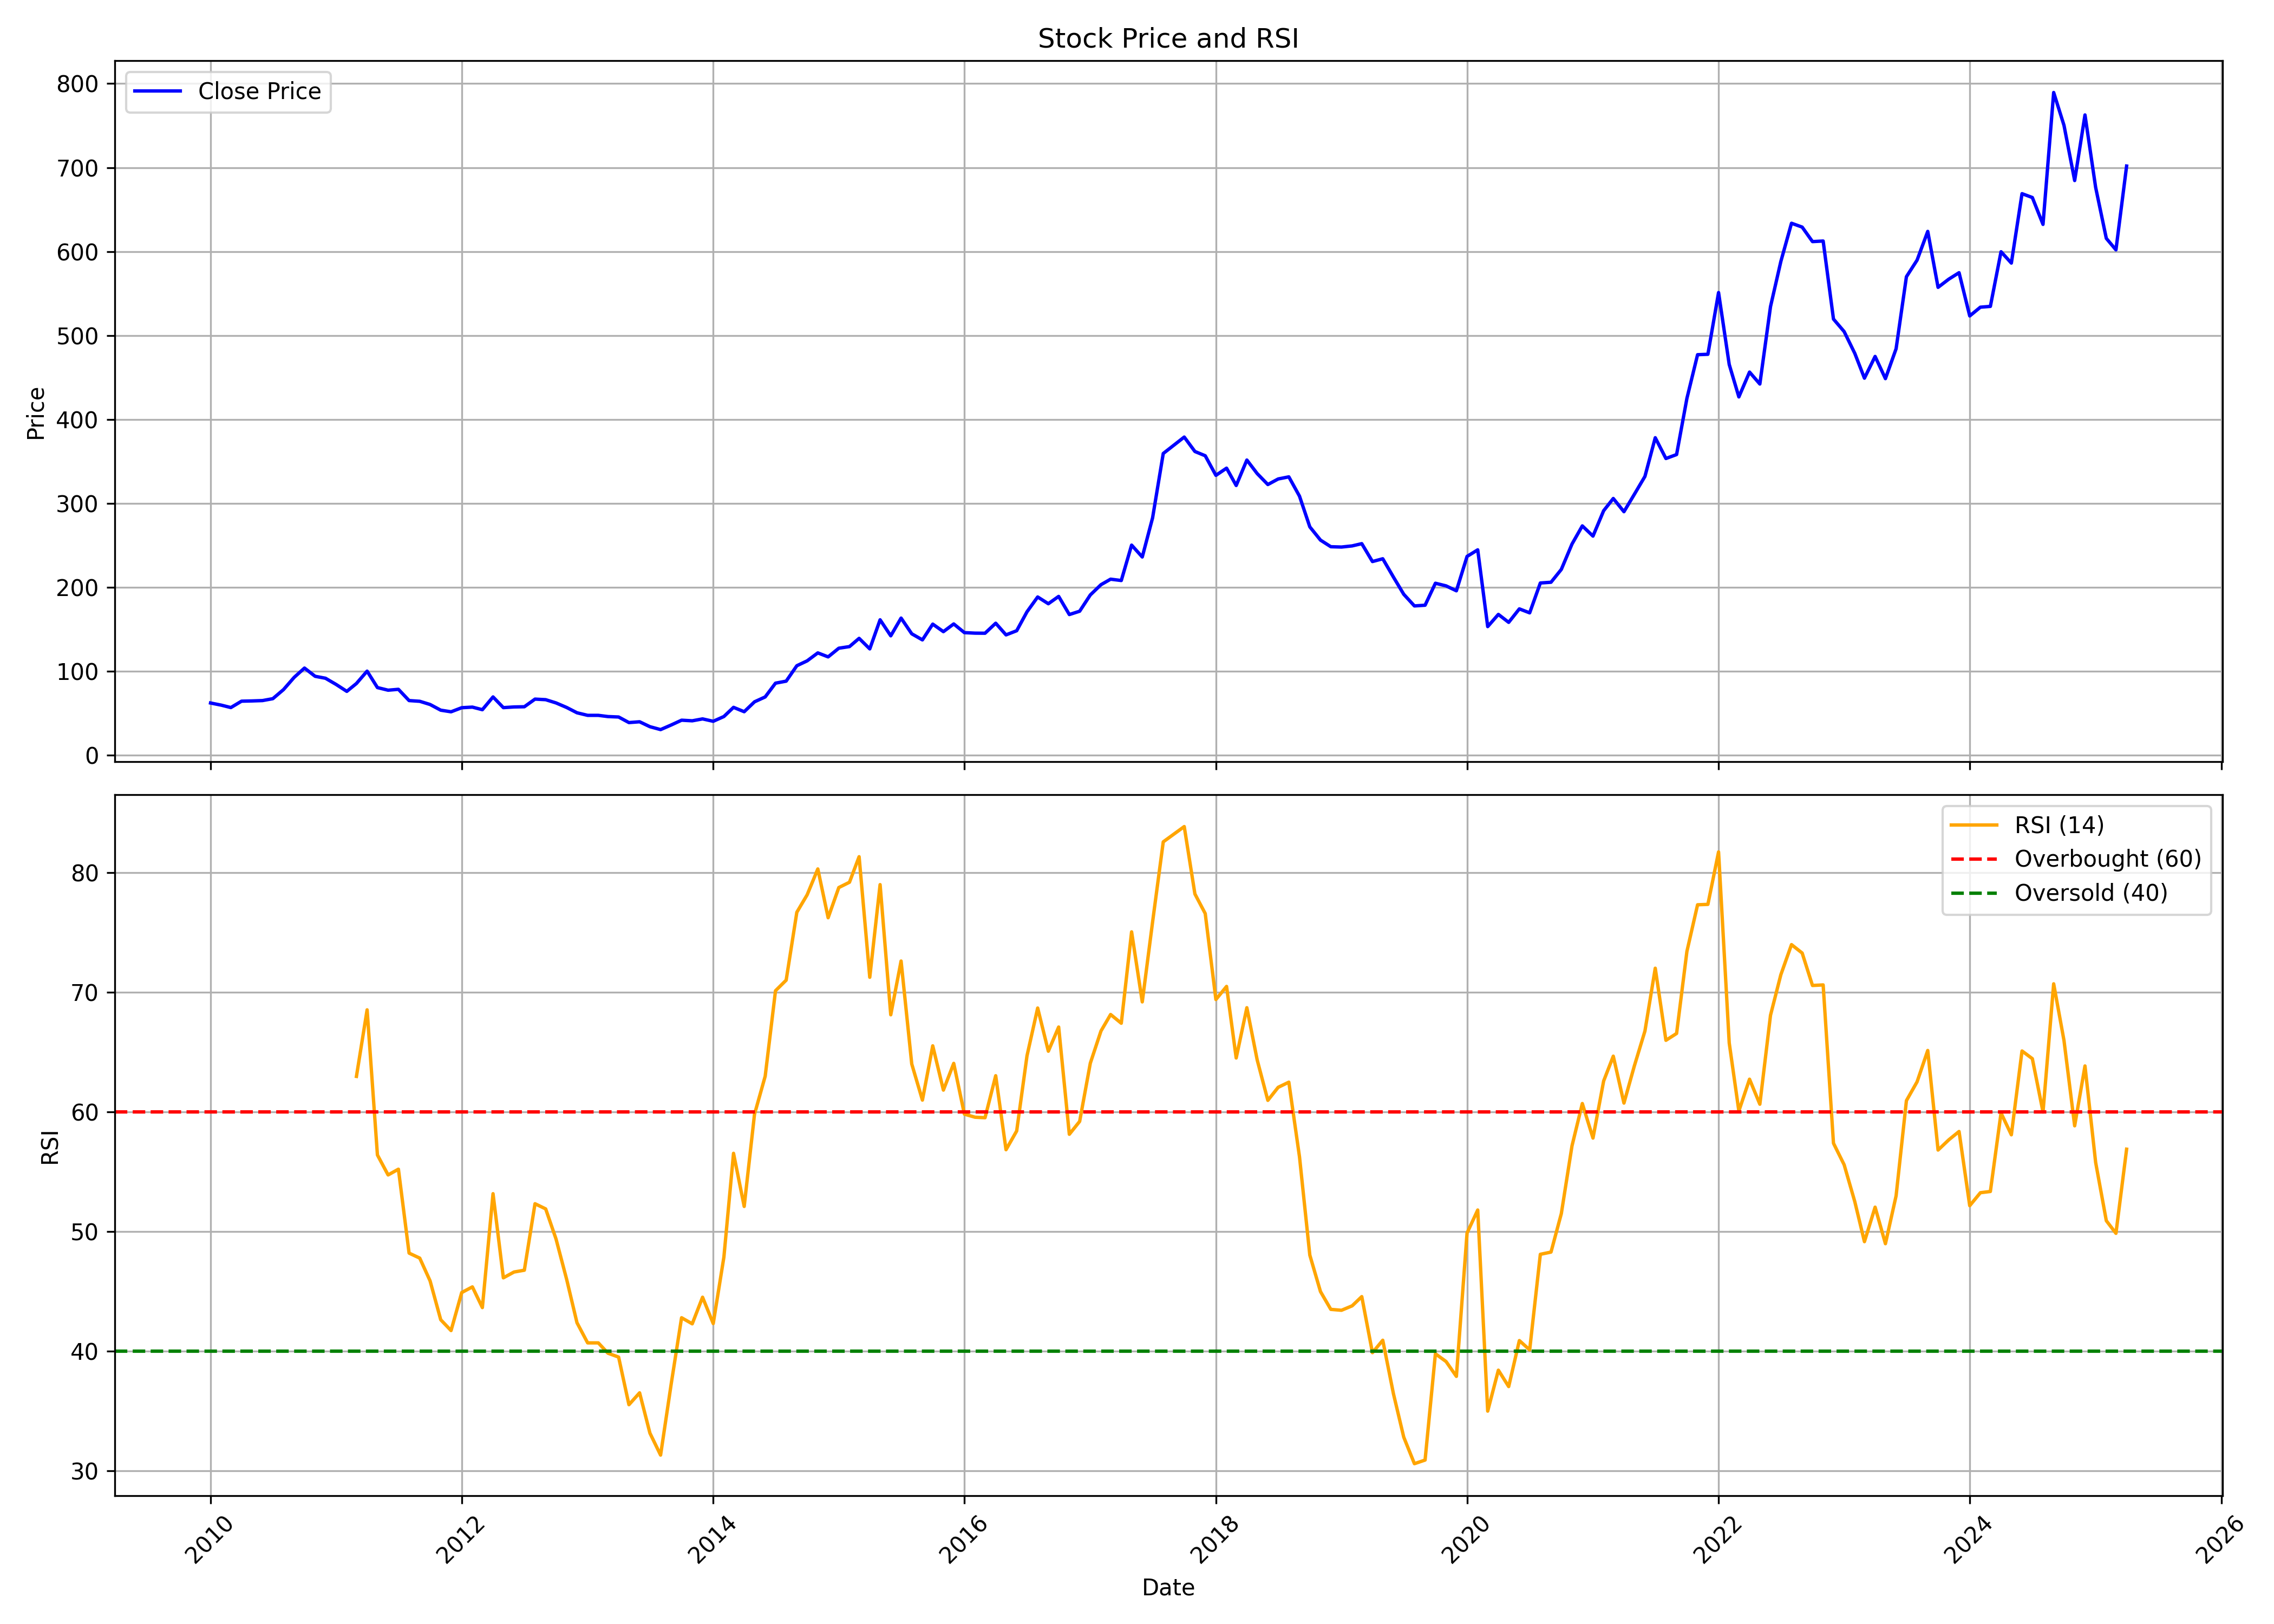

Values plotted in this chart, from the file beside it:
, Unnamed: 0, date, symbol, open, high, low, close, volume, rsi
0, 0, 2010-01-01, ASAHIINDIA, 65.05, 76.74, 60.1, 62.41, 5386204, 
1, 1, 2010-02-01, ASAHIINDIA, 62.55, 65.25, 55.82, 59.86, 1357721, 
2, 2, 2010-03-01, ASAHIINDIA, 59.86, 63.76, 55.2, 56.97, 3213316, 
3, 3, 2010-04-01, ASAHIINDIA, 57.64, 69.14, 57.36, 64.57, 2423822, 
4, 4, 2010-05-01, ASAHIINDIA, 65.25, 70.92, 59.96, 64.86, 2490669, 
5, 5, 2010-06-01, ASAHIINDIA, 63.8, 70.15, 61.88, 65.29, 2549236, 
6, 6, 2010-07-01, ASAHIINDIA, 64.81, 74.82, 59.38, 67.55, 3355919, 
7, 7, 2010-08-01, ASAHIINDIA, 67.65, 86.64, 67.65, 78.37, 6065258, 
8, 8, 2010-09-01, ASAHIINDIA, 78.23, 98.42, 78.23, 92.94, 5118691, 
9, 9, 2010-10-01, ASAHIINDIA, 92.65, 114.2, 92.65, 104, 2911210, 
10, 10, 2010-11-01, ASAHIINDIA, 104.1, 125, 89.76, 94.19, 1863821, 
11, 11, 2010-12-01, ASAHIINDIA, 93.76, 104.3, 82.41, 91.88, 2823467, 
12, 12, 2011-01-01, ASAHIINDIA, 92.12, 101.9, 82.94, 84.48, 1789674, 
13, 13, 2011-02-01, ASAHIINDIA, 83.71, 86.55, 75, 76.26, 555191, 
14, 14, 2011-03-01, ASAHIINDIA, 75.97, 90.87, 75.97, 85.63, 685369, 62.96
15, 15, 2011-04-01, ASAHIINDIA, 85.63, 104.3, 82.89, 100.3, 1134774, 68.53
16, 16, 2011-05-01, ASAHIINDIA, 99.05, 103.9, 79, 80.78, 656112, 56.39
17, 17, 2011-06-01, ASAHIINDIA, 82.65, 82.7, 71.64, 77.65, 620372, 54.72
18, 18, 2011-07-01, ASAHIINDIA, 78.8, 84.62, 75.97, 78.71, 499703, 55.2
19, 19, 2011-08-01, ASAHIINDIA, 78.13, 79.53, 60.83, 65.29, 491891, 48.19
20, 20, 2011-09-01, ASAHIINDIA, 65.29, 73.9, 62.12, 64.43, 280358, 47.77
21, 21, 2011-10-01, ASAHIINDIA, 62.51, 65.39, 57.12, 60.63, 373910, 45.87
22, 22, 2011-11-01, ASAHIINDIA, 60.15, 63.9, 48.56, 53.85, 491051, 42.61
23, 23, 2011-12-01, ASAHIINDIA, 55.54, 64.43, 46.21, 51.93, 435106, 41.71
24, 24, 2012-01-01, ASAHIINDIA, 52.41, 65.39, 51.93, 56.78, 777209, 44.89
25, 25, 2012-02-01, ASAHIINDIA, 57.6, 66.73, 56.35, 57.5, 835465, 45.36
26, 26, 2012-03-01, ASAHIINDIA, 57.46, 61.35, 52.36, 54.43, 479633, 43.63
27, 27, 2012-04-01, ASAHIINDIA, 54.53, 72.12, 53.85, 69.62, 1853801, 53.15
28, 28, 2012-05-01, ASAHIINDIA, 63.79, 71.01, 55.97, 56.88, 530469, 46.12
29, 29, 2012-06-01, ASAHIINDIA, 57.41, 61.4, 54.67, 57.7, 263500, 46.61
30, 30, 2012-07-01, ASAHIINDIA, 57.36, 66.06, 56.55, 57.94, 710426, 46.76
31, 31, 2012-08-01, ASAHIINDIA, 57.26, 70.2, 57.12, 67.03, 986058, 52.32
32, 32, 2012-09-01, ASAHIINDIA, 66.35, 75, 59.23, 66.35, 860124, 51.88
33, 33, 2012-10-01, ASAHIINDIA, 67.12, 67.12, 61.98, 62.51, 534889, 49.38
34, 34, 2012-11-01, ASAHIINDIA, 63.42, 63.85, 52.89, 57.07, 347755, 45.99
35, 35, 2012-12-01, ASAHIINDIA, 56.97, 56.97, 49.77, 50.77, 327770, 42.37
36, 36, 2013-01-01, ASAHIINDIA, 50.96, 52.03, 46.68, 47.69, 485165, 40.68
37, 37, 2013-02-01, ASAHIINDIA, 48.13, 49.67, 45.24, 47.69, 517593, 40.68
38, 38, 2013-03-01, ASAHIINDIA, 47.6, 52.31, 43.56, 46.25, 1155870, 39.82
39, 39, 2013-04-01, ASAHIINDIA, 46.16, 49.04, 44.23, 45.73, 150488, 39.49
40, 40, 2013-05-01, ASAHIINDIA, 45.73, 52.74, 37.79, 39.09, 943992, 35.51
41, 41, 2013-06-01, ASAHIINDIA, 40.24, 45.2, 37.51, 40.05, 547951, 36.51
42, 42, 2013-07-01, ASAHIINDIA, 39.43, 42.31, 32.41, 34.19, 383472, 33.14
43, 43, 2013-08-01, ASAHIINDIA, 35, 35.1, 28.75, 30.72, 1011759, 31.3
44, 44, 2013-09-01, ASAHIINDIA, 30.29, 42.7, 30.29, 36.25, 849534, 37.28
45, 45, 2013-10-01, ASAHIINDIA, 36.2, 42.79, 35.68, 41.93, 295811, 42.78
46, 46, 2013-11-01, ASAHIINDIA, 42.98, 43.75, 37.7, 41.2, 170333, 42.28
47, 47, 2013-12-01, ASAHIINDIA, 40.68, 46.16, 40.05, 43.46, 411470, 44.5
48, 48, 2014-01-01, ASAHIINDIA, 43.9, 51.49, 40.05, 40.63, 753467, 42.3
49, 49, 2014-02-01, ASAHIINDIA, 40.39, 46.93, 38.61, 46.3, 5650573, 47.85
50, 50, 2014-03-01, ASAHIINDIA, 46.21, 59.62, 44.23, 57.22, 1653004, 56.53
51, 51, 2014-04-01, ASAHIINDIA, 57.46, 62.26, 51.06, 52.02, 687972, 52.09
52, 52, 2014-05-01, ASAHIINDIA, 52.02, 72.02, 49.72, 63.8, 1104407, 59.8
53, 53, 2014-06-01, ASAHIINDIA, 62.5, 81.64, 62.5, 69.62, 1366824, 62.97
54, 54, 2014-07-01, ASAHIINDIA, 70.15, 91.06, 69.38, 86.02, 2881264, 70.12
55, 55, 2014-08-01, ASAHIINDIA, 89.09, 92.12, 77.89, 88.42, 1143504, 71.01
56, 56, 2014-09-01, ASAHIINDIA, 87.7, 113, 86.83, 106.8, 3227522, 76.68
57, 57, 2014-10-01, ASAHIINDIA, 107.7, 118.8, 98.08, 112.6, 1833605, 78.14
58, 58, 2014-11-01, ASAHIINDIA, 115.4, 130.5, 112.8, 122.1, 1680473, 80.31
59, 59, 2014-12-01, ASAHIINDIA, 121.2, 123.8, 103.6, 117.3, 950710, 76.23
... 124 more rows
